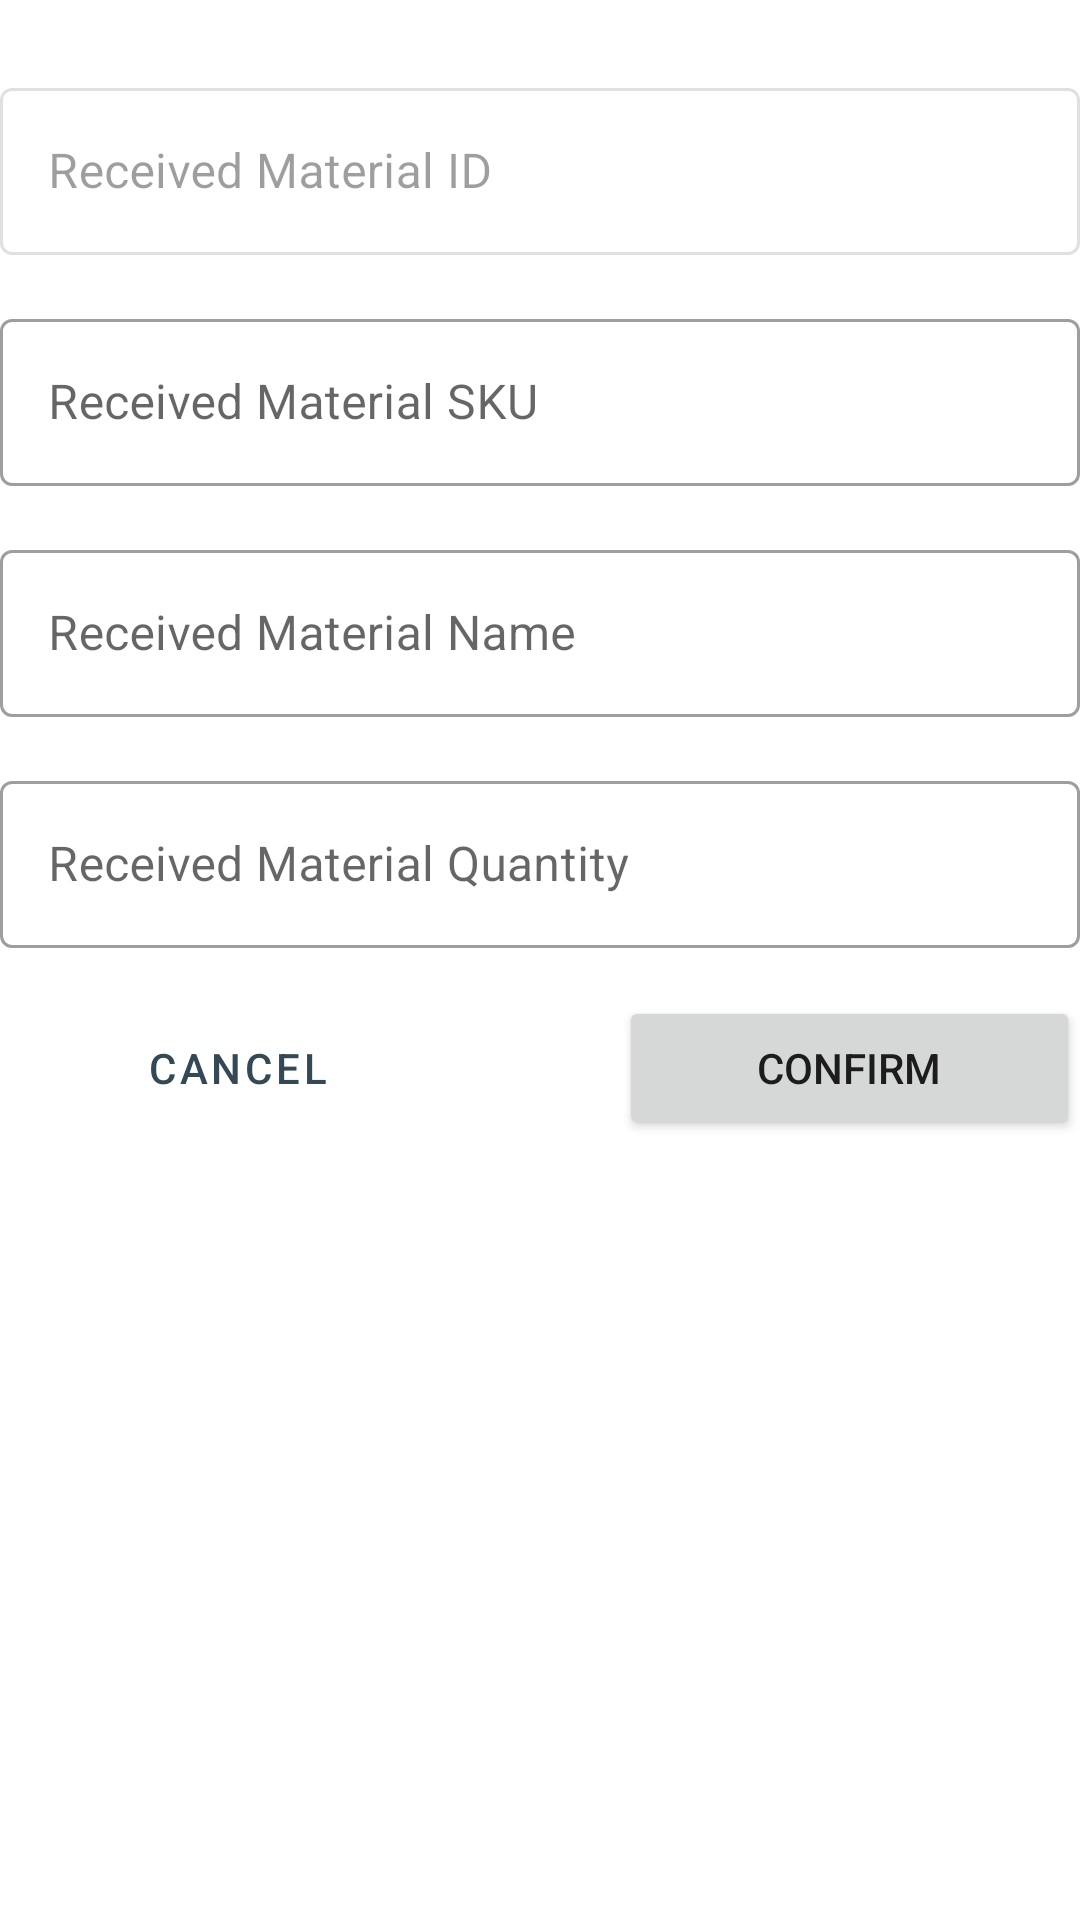

Produce the Android XML layout that renders to this screen, including the resource entries it uses.
<!-- AndroidManifest.xml: application theme AppTheme -->
<!-- res/layout/fragment_receive_item_form.xml -->
<?xml version="1.0" encoding="utf-8"?>
<layout
    xmlns:android="http://schemas.android.com/apk/res/android"
    xmlns:tools="http://schemas.android.com/tools" xmlns:app="http://schemas.android.com/apk/res-auto"
    tools:context=".ReceiveItem">

    <data>
        <variable
            name="ReceiveItemViewModel"
            type="com.example.kuboss.warehouse.ReceiveItemViewModel"/>
    </data>
    <ScrollView android:layout_width="match_parent" android:layout_height="match_parent">
        <LinearLayout
            android:layout_width="match_parent"
            android:layout_height="wrap_content"
            android:orientation="vertical">
            <com.google.android.material.card.MaterialCardView
                android:layout_width="wrap_content"
                android:layout_height="wrap_content"
                android:layout_gravity="center">
                <ImageView
                    android:id="@+id/qrView"
                    android:layout_width="wrap_content"
                    android:layout_height="wrap_content"/>
            </com.google.android.material.card.MaterialCardView>

            <com.google.android.material.textfield.TextInputLayout
                android:id="@+id/receive_material_id"
                style="@style/Widget.MaterialComponents.TextInputLayout.OutlinedBox"
                android:layout_width="match_parent"
                android:layout_height="wrap_content"
                android:layout_marginTop="@dimen/ui_margin_medium"
                android:layout_marginBottom="16dp"
                android:enabled="false"
                android:hint="@string/receiving_material_id">

                <com.google.android.material.textfield.TextInputEditText
                    android:layout_width="match_parent"
                    android:layout_height="wrap_content"/>

            </com.google.android.material.textfield.TextInputLayout>

            <com.google.android.material.textfield.TextInputLayout
                android:id="@+id/receive_sku"
                style="@style/Widget.MaterialComponents.TextInputLayout.OutlinedBox"
                app:endIconMode="clear_text"
                android:layout_width="match_parent"
                android:layout_height="wrap_content"
                android:layout_marginBottom="16dp"
                android:hint="@string/receiving_sku">

                <com.google.android.material.textfield.TextInputEditText
                    android:layout_width="match_parent"
                    android:layout_height="wrap_content"
                    android:maxLength="8"
                    android:inputType="number"/>

            </com.google.android.material.textfield.TextInputLayout>

            <com.google.android.material.textfield.TextInputLayout
                android:id="@+id/receive_name"
                style="@style/Widget.MaterialComponents.TextInputLayout.OutlinedBox"
                app:endIconMode="clear_text"
                android:layout_width="match_parent"
                android:layout_height="wrap_content"
                android:layout_marginBottom="16dp"
                android:hint="@string/receiving_name">

                <com.google.android.material.textfield.TextInputEditText
                    android:layout_width="match_parent"
                    android:layout_height="wrap_content"
                    android:inputType="text"/>

            </com.google.android.material.textfield.TextInputLayout>

            <com.google.android.material.textfield.TextInputLayout
                android:id="@+id/receive_quantity"
                style="@style/Widget.MaterialComponents.TextInputLayout.OutlinedBox"
                app:endIconMode="clear_text"
                android:layout_width="match_parent"
                android:layout_height="wrap_content"
                android:layout_marginBottom="16dp"
                android:hint="@string/receiving_quantity">

                <com.google.android.material.textfield.TextInputEditText
                    android:layout_width="match_parent"
                    android:layout_height="wrap_content"
                    android:inputType="number"/>

            </com.google.android.material.textfield.TextInputLayout>

            <LinearLayout
                android:layout_width="match_parent"
                android:layout_height="wrap_content"
                android:layout_gravity="center"
                android:orientation="horizontal">

                <Button
                    android:id="@+id/receive_cancel_btn"
                    android:layout_width="wrap_content"
                    android:layout_height="wrap_content"
                    style="?attr/materialButtonOutlinedStyle"
                    android:layout_marginEnd="@dimen/ui_margin_medium"
                    android:layout_weight="1"
                    android:text="@string/cancel"/>

                <Button
                    android:id="@+id/receive_confirm_btn"
                    android:layout_width="wrap_content"
                    android:layout_height="wrap_content"
                    android:layout_marginStart="@dimen/ui_margin_medium"
                    android:layout_weight="1"
                    android:text="@string/confirm"/>

            </LinearLayout>
        </LinearLayout>
    </ScrollView>
</layout>
<!-- resources referenced by this layout -->
<resources>
  <dimen name="ui_margin_medium">24dp</dimen>
  <string name="cancel">Cancel</string>
  <string name="confirm">Confirm</string>
  <string name="receiving_material_id">Received Material ID</string>
  <string name="receiving_name">Received Material Name</string>
  <string name="receiving_quantity">Received Material Quantity</string>
  <string name="receiving_sku">Received Material SKU</string>
  <style name="AppTheme" parent="Theme.MaterialComponents.DayNight.DarkActionBar">
          
          
          <item name="colorPrimary">@color/reply_blue_700</item>
          <item name="colorPrimaryDark">@color/reply_blue_800</item>
          <item name="colorOnPrimary">@color/white</item>
          <item name="colorPrimaryVariant">@color/reply_blue_600</item>
          
          <item name="colorSecondary">@color/reply_orange_500</item>
          <item name="colorSecondaryVariant">@color/reply_orange_500</item>
          <item name="colorOnSecondary">@color/black</item>
          
          <item name="android:statusBarColor" tools:targetApi="l">?attr/colorPrimaryVariant</item>
          
      </style>
  <color name="reply_blue_700">#344955</color>
  <color name="reply_blue_800">#232F34</color>
  <color name="white">#FFFFFFFF</color>
  <color name="reply_blue_600">#4A6572</color>
  <color name="reply_orange_500">#f9aa33</color>
  <color name="black">#FF000000</color>
</resources>
